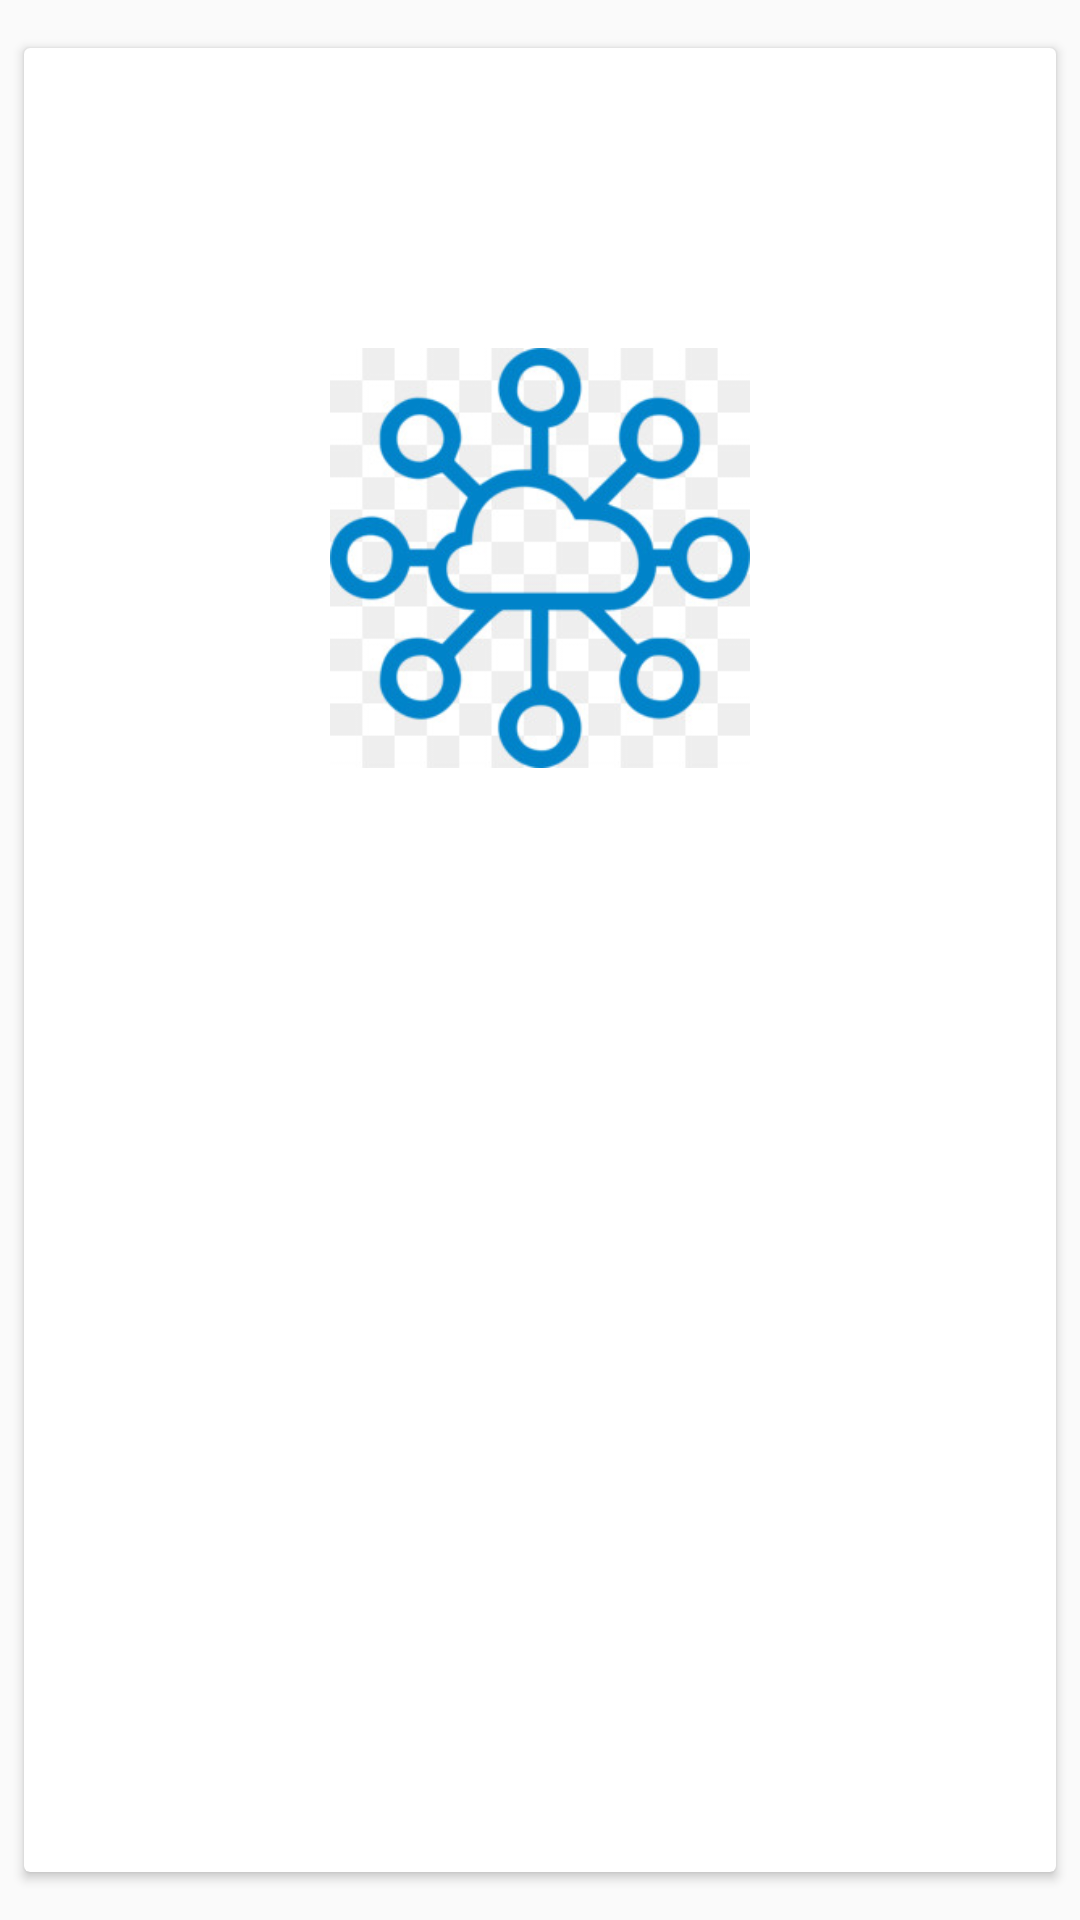

The Android layout XML behind this screen, and the referenced resources:
<!-- AndroidManifest.xml: application theme AppTheme -->
<!-- res/layout/activity_splash.xml -->
<?xml version="1.0" encoding="utf-8"?>
<FrameLayout xmlns:android="http://schemas.android.com/apk/res/android"
    xmlns:tools="http://schemas.android.com/tools"
    android:layout_width="match_parent"
    android:layout_height="match_parent"
    xmlns:app="http://schemas.android.com/apk/res-auto"
    tools:context=".SplashActivity">


    <android.support.v7.widget.CardView
        android:layout_width="match_parent"
        android:layout_height="match_parent"
        android:layout_marginBottom="16dp"
        android:layout_marginEnd="8dp"
        android:layout_marginStart="8dp"
        android:layout_marginTop="16dp"
        android:paddingBottom="8dp"
        android:paddingTop="8dp" >
        <android.support.constraint.ConstraintLayout
            android:layout_width="match_parent"
            android:layout_height="match_parent"
            android:layout_marginTop="50dp">

            <ImageView
                android:id="@+id/logoImage"
                android:layout_width="140dp"
                android:layout_height="140dp"
                android:layout_gravity="center"
                android:layout_marginTop="50dp"
                android:contentDescription="@string/launch_icon_text"
                android:src="@drawable/iotlogo"
                app:layout_constraintEnd_toEndOf="parent"
                app:layout_constraintStart_toStartOf="parent"
                app:layout_constraintTop_toTopOf="parent" />

        </android.support.constraint.ConstraintLayout>
    </android.support.v7.widget.CardView>
</FrameLayout>
<!-- resources referenced by this layout -->
<resources>
  <!-- drawable iotlogo: jpg bitmap (drawable, 27365 bytes) -->
  <string name="launch_icon_text">launch icon</string>
  <style name="AppTheme" parent="Theme.AppCompat.Light.DarkActionBar">
          <item name="colorPrimary">@color/colorPrimary</item>
          <item name="colorPrimaryDark">@color/colorPrimaryDark</item>
          <item name="colorAccent">@color/colorAccent</item>
          <item name="windowActionBar">false</item>
          <item name="windowNoTitle">true</item>
      </style>
  <color name="colorPrimary">#0F8DBF</color>
  <color name="colorPrimaryDark">#033C53</color>
  <color name="colorAccent">#093D96</color>
</resources>
